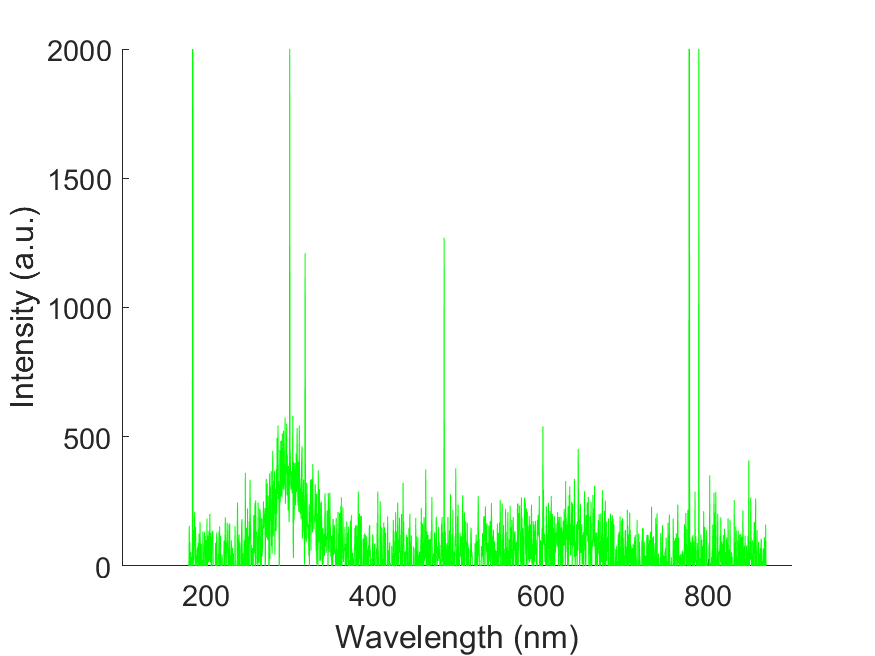

The file beside this chart, header and first rows:
wavelength, intensity
178.8, -50.33
179.1, -50.33
179.5, -50.33
179.9, 0.005
180.3, 155.7
180.7, 19.89
181, 92.45
181.4, -183.7
181.8, -8.19
182.2, 53.83
182.6, -65.53
182.9, 33.94
183.3, -21.06
183.7, -8.195
184.1, 55.01
184.4, 4494
184.8, -10.54
185.2, 16.38
185.6, 33.94
186, 139.3
186.3, 76.07
186.7, 208.3
187.1, 114.7
187.5, -101.8
187.9, 151
188.2, 22.24
188.6, -31.6
189, 39.78
189.4, 15.21
189.8, 53.84
190.1, 72.56
190.5, -8.185
190.9, 90.11
191.3, -91.28
191.7, -79.58
192, 125.2
192.4, -23.4
192.8, -180.2
193.2, 170.8
193.5, 40.96
193.9, -202.4
194.3, 77.24
194.7, 85.43
195.1, -78.41
195.4, 22.23
195.8, -88.94
196.2, -106.5
196.6, 134.6
196.9, 42.13
197.3, -26.92
197.7, 16.39
198.1, -5.855
198.4, 131.1
198.8, 77.24
199.2, 115.8
199.6, 18.72
200, -172
200.3, 100.6
200.7, -91.28
201.1, -49.16
... 1,988 more rows
